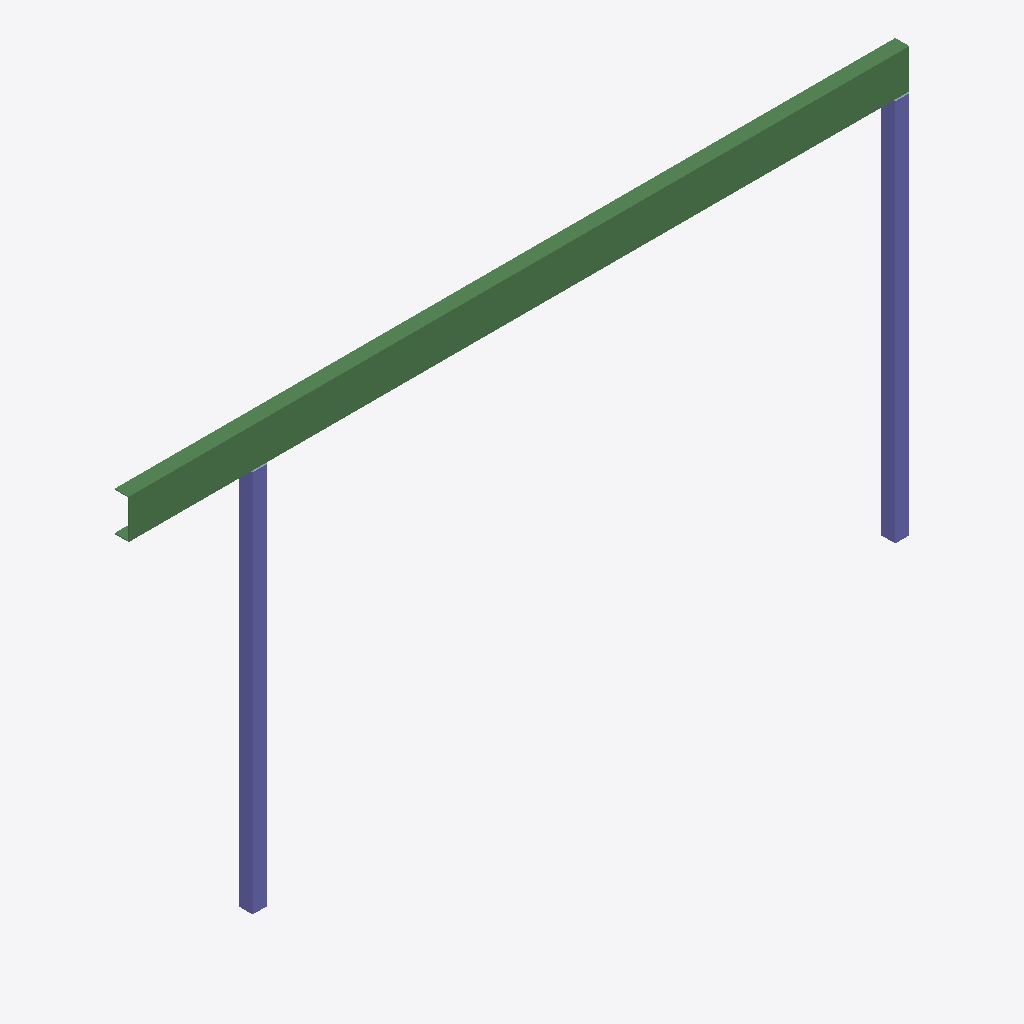
Isometric view of an IFC building model (IFC-SPF (STEP), schema IFC2X3, length unit millimetre), seen from the south-west, elements coloured by IFC class: 2 columns (violet), 1 beam (green).
Extent 5.0 m × 0.1 m × 2.7 m (x, y, z). Storeys (1): Undefined at 0.00 m. Elements (13): 6 IfcMechanicalFastener, 3 IfcPlate, 2 IfcBeam, 2 IfcColumn.

HEADER;
FILE_DESCRIPTION(('ViewDefinition[CoordinationView_V2.0, QuantityTakeOffAddOnView]','ExchangeRequirement[Structural, SurfaceGeometry]'),'2;1');
FILE_NAME('111.ifc','2025-03-08T10:34:55',(''),(''),'IFC Database version:Work','Tekla structures 2016, IFC Export Version: 4.0.0.0 Mar 10 2016','');
FILE_SCHEMA(('IFC2X3'));
ENDSEC;
DATA;
#25=IFCPROJECT('3AbhuVihn8vAgN4RpHpbsU',#5,'Undefined',$,$,$,$,(#11),#24);
#27=IFCSITE('0UPyljHx90X9HwU_8xZtDI',#5,'Undefined',$,$,#26,$,$,.ELEMENT.,$,$,$,$,$);
#29=IFCBUILDING('1t0u1rHLH6TOuGwnq3bUU0',#5,'Undefined',$,$,#28,$,$,.ELEMENT.,$,$,$);
#31=IFCBUILDINGSTOREY('3R2nCKxtf78uQMOIYjeuL1',#5,'Undefined',$,$,#30,$,$,.ELEMENT.,0.0);
#733=IFCBEAM('1dk05n0000134tD30nCJ8o',#5,'BEAM','C250*90*5','C250*90*5',#681,#732,'ID67b80171-[number]');
#625=IFCCOLUMN('1dkLRb0000Gp4tD30oC30v',#5,'COLUMN','SHS90*5','SHS90*5',#565,#624,'ID67b956e5-[number]');
#762=IFCCOLUMN('1dj$Ct0000134tD30nC3Wr',#5,'COLUMN','SHS90*5','SHS90*5',#754,#761,'ID67b7f337-[number]');
ENDSEC;